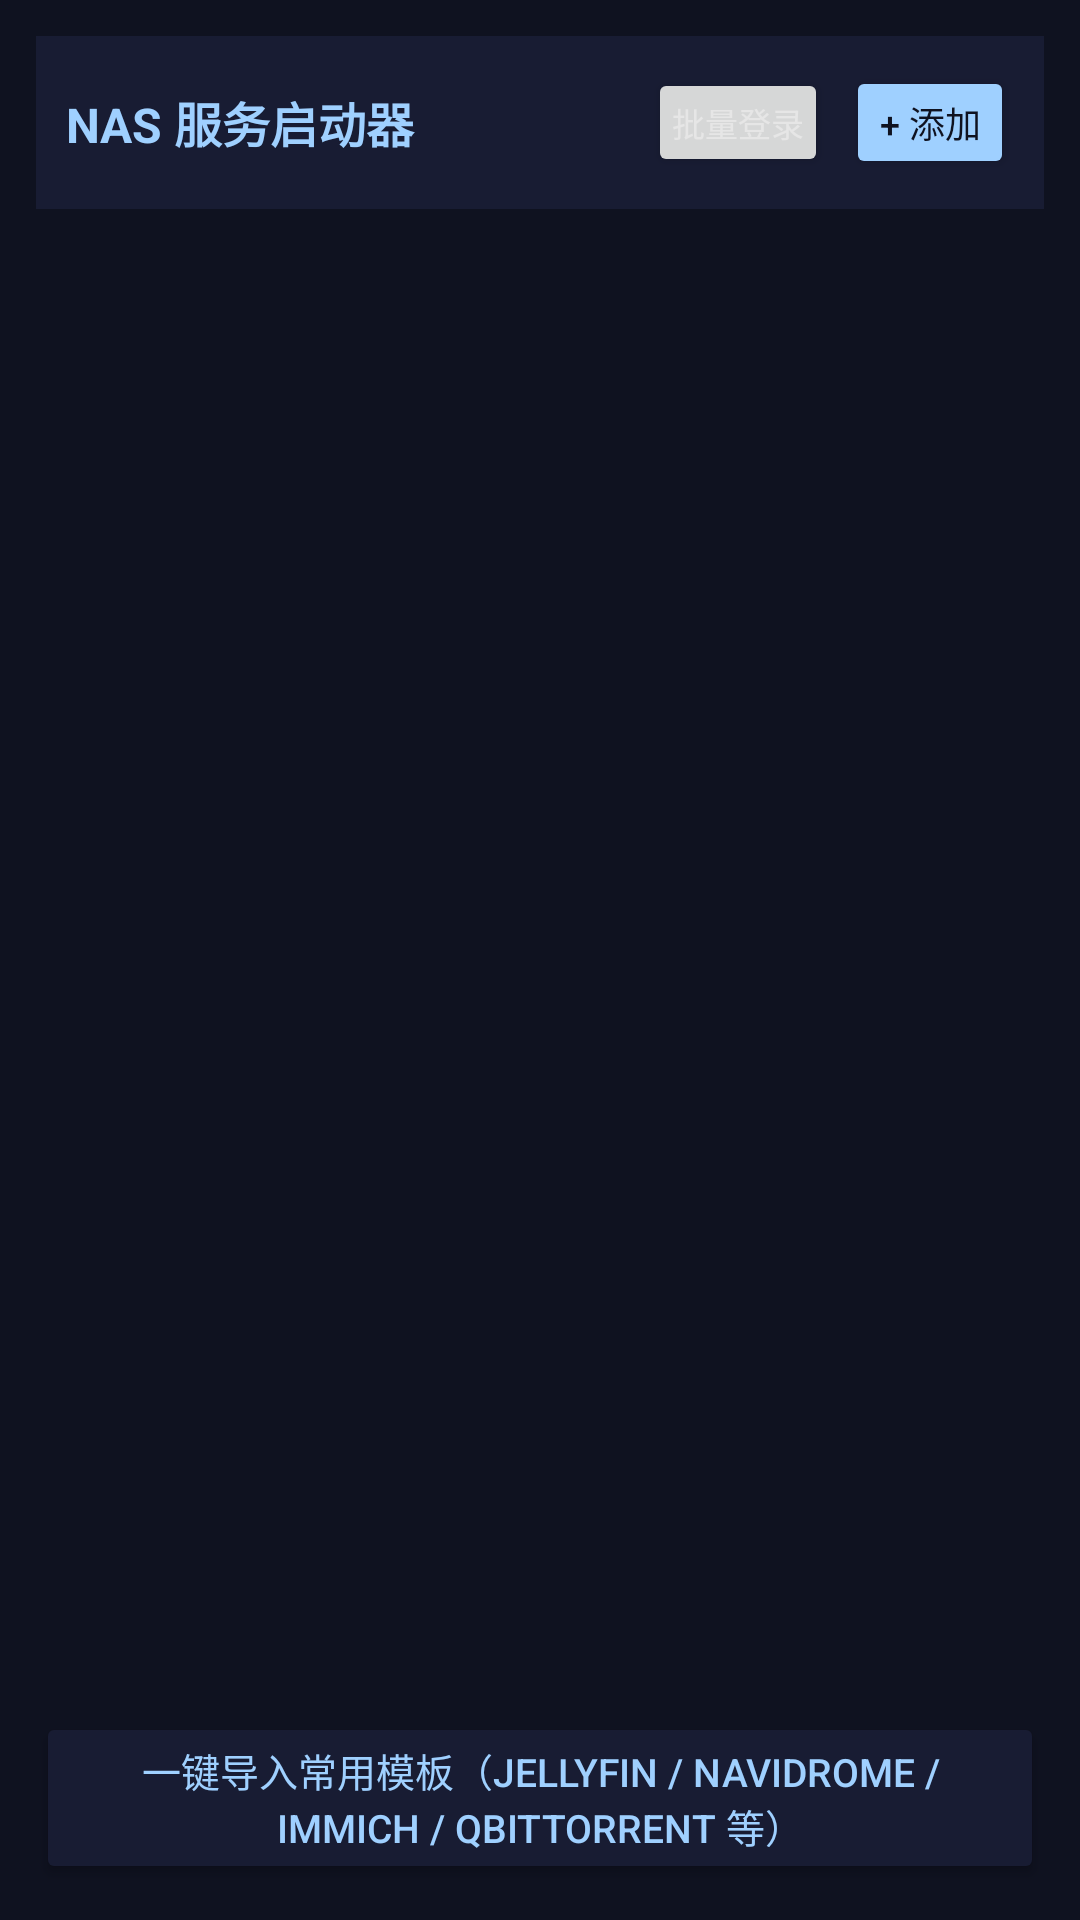

Android layout source for this screen:
<!-- AndroidManifest.xml: application theme Theme.Moxian -->
<!-- res/layout/activity_service_launcher.xml -->
<?xml version="1.0" encoding="utf-8"?>
<LinearLayout xmlns:android="http://schemas.android.com/apk/res/android"
    xmlns:app="http://schemas.android.com/apk/res-auto"
    android:layout_width="match_parent"
    android:layout_height="match_parent"
    android:orientation="vertical"
    android:background="@color/bg"
    android:padding="12dp">

    
    <LinearLayout
        android:layout_width="match_parent"
        android:layout_height="wrap_content"
        android:orientation="horizontal"
        android:gravity="center_vertical"
        android:background="@color/bg_card"
        android:padding="10dp"
        android:layout_marginBottom="8dp">

        <TextView
            android:layout_width="0dp"
            android:layout_weight="1"
            android:layout_height="wrap_content"
            android:text="NAS 服务启动器"
            android:textColor="@color/accent"
            android:textSize="16sp"
            android:textStyle="bold"/>

        <Button
            android:id="@+id/btn_batch_login"
            android:layout_width="wrap_content"
            android:layout_height="wrap_content"
            android:minHeight="36dp"
            android:minWidth="56dp"
            android:paddingHorizontal="8dp"
            android:text="批量登录"
            android:textSize="11sp"
            android:layout_marginEnd="6dp"/>

        <Button
            android:id="@+id/btn_add"
            android:layout_width="wrap_content"
            android:layout_height="wrap_content"
            android:minHeight="36dp"
            android:minWidth="56dp"
            android:paddingHorizontal="10dp"
            android:text="+ 添加"
            android:textSize="12sp"
            android:backgroundTint="@color/accent"
            android:textColor="@color/bg"/>
    </LinearLayout>

    
    <TextView
        android:id="@+id/tv_warn_vpn"
        android:layout_width="match_parent"
        android:layout_height="wrap_content"
        android:visibility="gone"
        android:padding="8dp"
        android:layout_marginBottom="8dp"
        android:text="⚠️ VPN 未连接 服务地址若是虚拟 IP 可能访问不到 请先回到主页启动"
        android:textColor="@color/red"
        android:textSize="12sp"
        android:background="@color/bg_card"
        android:gravity="center"/>

    
    <TextView
        android:id="@+id/tv_empty"
        android:layout_width="match_parent"
        android:layout_height="wrap_content"
        android:visibility="gone"
        android:padding="30dp"
        android:gravity="center"
        android:text="尚未配置任何服务\n点击右上角 + 添加 按钮\n或选 一键导入常用 模板"
        android:textColor="@color/text_secondary"
        android:textSize="14sp"/>

    
    <androidx.recyclerview.widget.RecyclerView
        android:id="@+id/rv_services"
        android:layout_width="match_parent"
        android:layout_height="0dp"
        android:layout_weight="1"
        android:clipToPadding="false"
        android:paddingBottom="8dp"/>

    
    <Button
        android:id="@+id/btn_import_templates"
        android:layout_width="match_parent"
        android:layout_height="wrap_content"
        android:text="一键导入常用模板（Jellyfin / Navidrome / Immich / qBittorrent 等）"
        android:textSize="13sp"
        android:textColor="@color/accent"
        android:backgroundTint="@color/bg_card"/>
</LinearLayout>
<!-- resources referenced by this layout -->
<resources>
  <color name="accent">#9FD0FF</color>
  <color name="bg">#0F1220</color>
  <color name="bg_card">#181C33</color>
  <color name="red">#FF9F7D</color>
  <color name="text_secondary">#8892A6</color>
  <style name="Theme.Moxian" parent="Theme.Material3.DayNight.NoActionBar">
          <item name="colorPrimary">@color/accent</item>
          <item name="android:windowBackground">@color/bg</item>
          <item name="android:textColorPrimary">@color/text_primary</item>
          <item name="android:textColorSecondary">@color/text_secondary</item>
          <item name="android:statusBarColor">@color/bg</item>
      </style>
  <color name="text_primary">#E6E6E6</color>
</resources>
